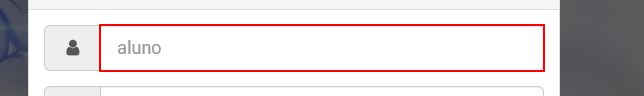
Task: Robotic Enterprise Framework
Workflow: SiteCRM_Entra_Credencial

Step 1: type [in_Usuario] into the text box 'user'

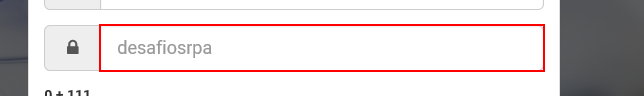
Step 2: type a value into the text box 'pass'